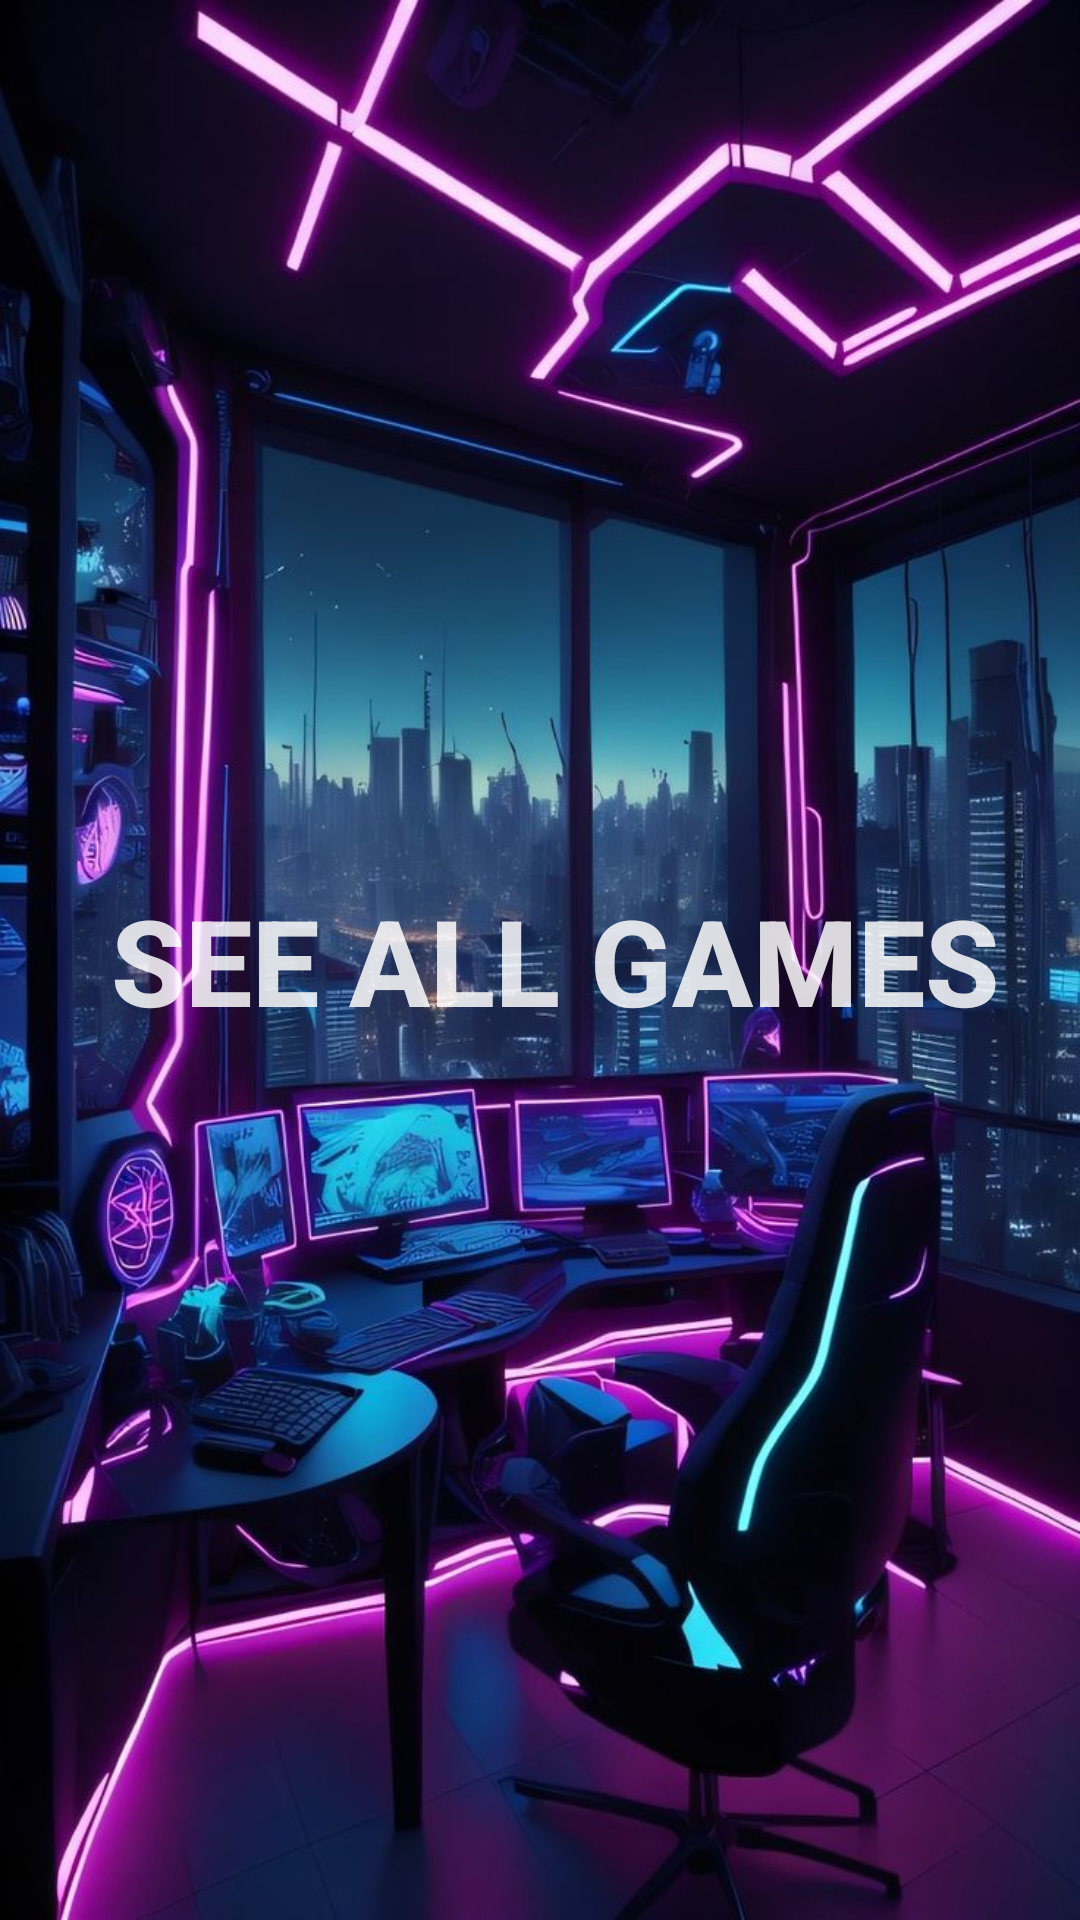

Android layout source for this screen:
<!-- AndroidManifest.xml: application theme Theme.Gamers -->
<!-- res/layout/fragment_main.xml -->
<?xml version="1.0" encoding="utf-8"?>
<androidx.constraintlayout.widget.ConstraintLayout xmlns:android="http://schemas.android.com/apk/res/android"
    xmlns:app="http://schemas.android.com/apk/res-auto"
    xmlns:tools="http://schemas.android.com/tools"
    android:layout_width="match_parent"
    android:layout_height="match_parent"
    android:orientation="vertical"
    tools:context=".fragments.MainFragment">

    <ImageView
        android:id="@+id/imageView"
        android:layout_width="wrap_content"
        android:layout_height="wrap_content"
        android:scaleType="fitXY"
        android:src="@drawable/gamersimg"
        app:layout_constraintBottom_toBottomOf="parent"
        app:layout_constraintEnd_toEndOf="parent"
        app:layout_constraintStart_toStartOf="parent"
        app:layout_constraintTop_toTopOf="parent" />

    <Button
        android:id="@+id/btnGames"
        android:layout_width="match_parent"
        android:layout_height="0dp"
        android:background="#009530B0"
        android:gravity="center"
        android:text=" See All GAMES"
        android:textColor="#D7FFFFFF"
        android:textSize="40sp"
        android:textStyle="bold"
        app:layout_constraintBottom_toBottomOf="parent"
        app:layout_constraintEnd_toEndOf="parent"
        app:layout_constraintStart_toStartOf="parent"
        app:layout_constraintTop_toTopOf="parent" />

</androidx.constraintlayout.widget.ConstraintLayout>
<!-- resources referenced by this layout -->
<resources>
  <!-- drawable gamersimg: jpg bitmap (drawable, 127207 bytes) -->
  <style name="Theme.Gamers" parent="Base.Theme.Gamers" />
  <style name="Base.Theme.Gamers" parent="Theme.AppCompat.DayNight.NoActionBar">
          
          
      </style>
</resources>
